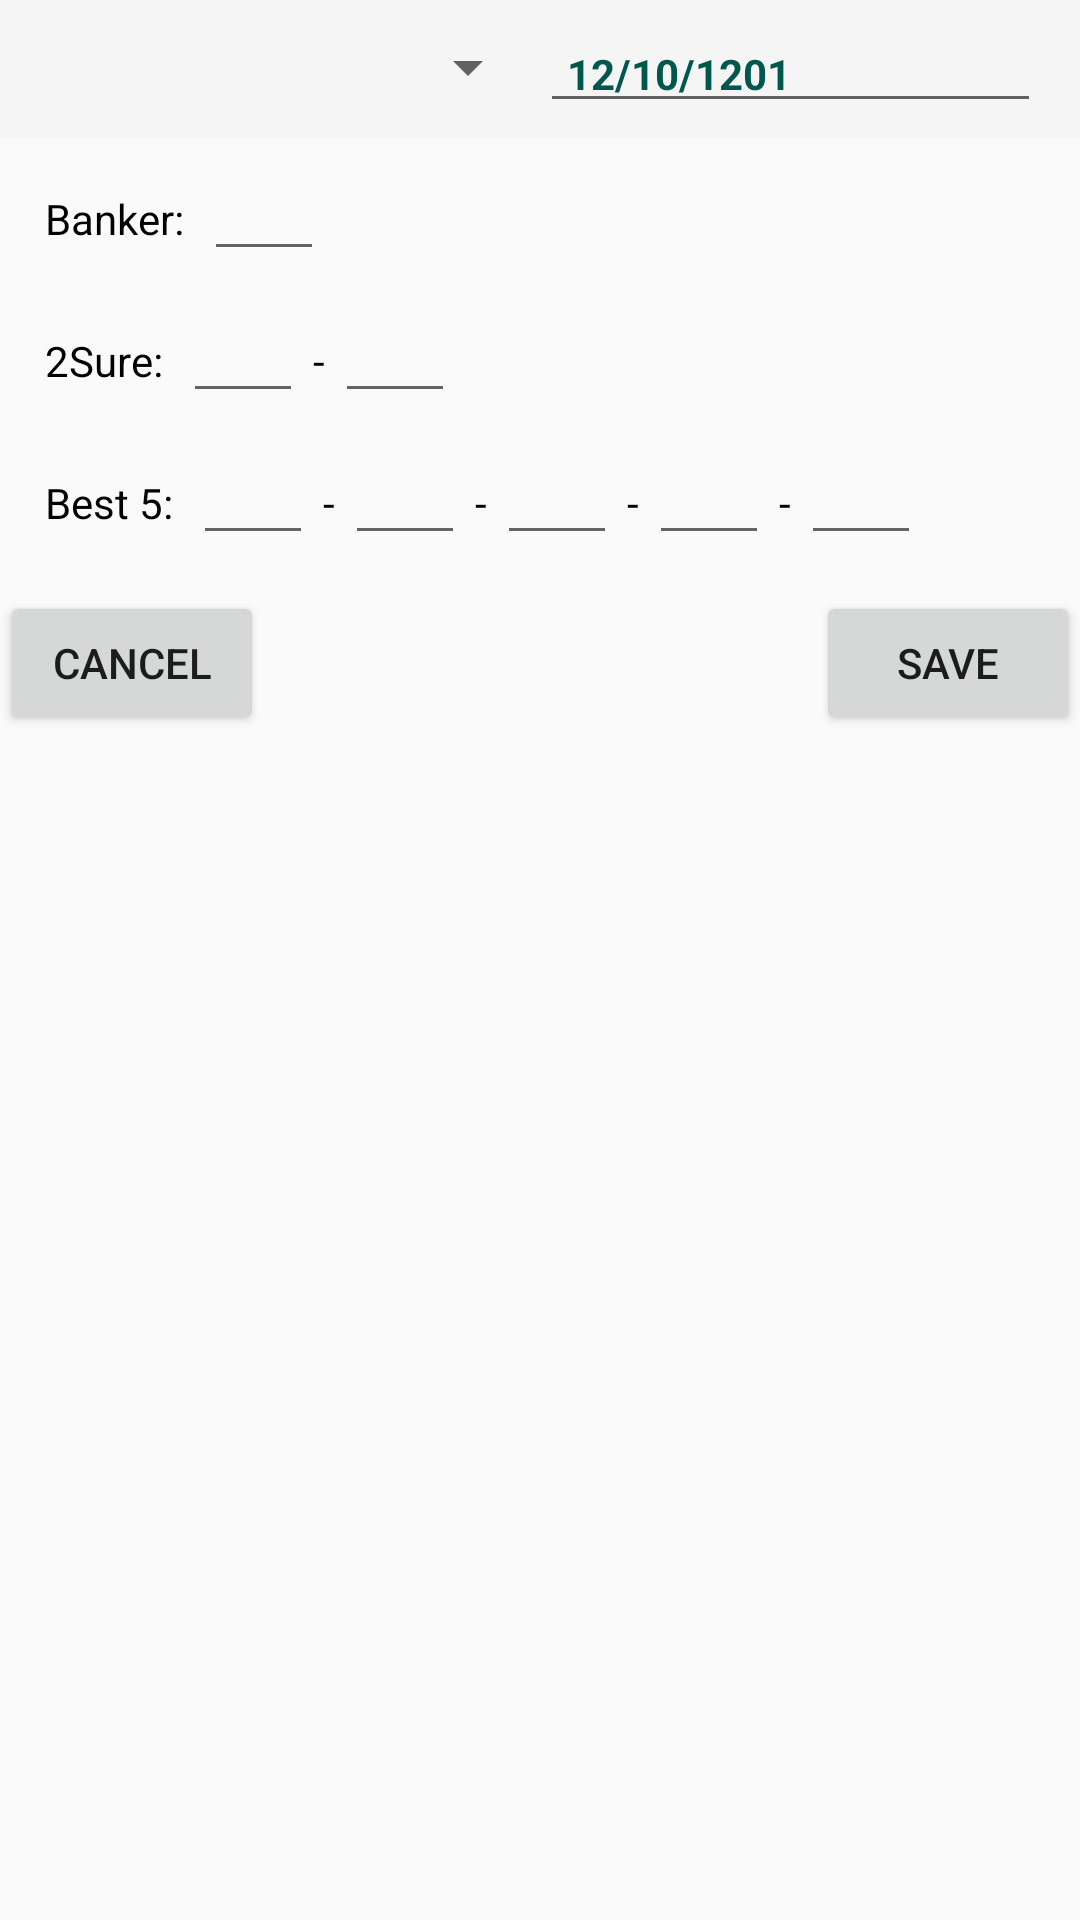

This screen was rendered from an Android layout file. Write that file and the resources it references.
<!-- AndroidManifest.xml: application theme AppTheme -->
<!-- res/layout/activity_add_forecast.xml -->
<?xml version="1.0" encoding="utf-8"?>
<ScrollView xmlns:android="http://schemas.android.com/apk/res/android"
    xmlns:app="http://schemas.android.com/apk/res-auto"
    android:layout_width="match_parent"
    android:layout_height="match_parent"

    >

    <LinearLayout
        android:layout_width="match_parent"
        android:layout_height="wrap_content"

        android:clickable="true"
        android:focusable="true"
        android:orientation="vertical"
        android:paddingBottom="5dp">

        <LinearLayout
            android:layout_width="match_parent"
            android:layout_height="wrap_content"
            android:background="@color/lightgray"
            android:gravity="center_vertical"
            android:orientation="horizontal"
            android:paddingLeft="13dp"
            android:paddingTop="5dp"
            android:paddingRight="13dp"
            android:paddingBottom="5dp">

            <LinearLayout
                android:layout_width="0dp"
                android:layout_height="wrap_content"
                android:layout_weight=".5">

                <ProgressBar
                    android:id="@+id/loadingProgressbar"
                    android:layout_width="25dp"
                    android:layout_height="25dp" />

                <Spinner
                    android:id="@+id/gameNameSpinner"
                    android:layout_width="match_parent"
                    android:layout_height="wrap_content"

                    android:textSize="14sp" />
            </LinearLayout>


            <EditText
                android:id="@+id/dateEditText"
                android:layout_width="0dp"
                android:layout_height="wrap_content"
                android:layout_weight=".5"
                android:clickable="false"
                android:focusable="false"
                android:paddingLeft="9dp"
                android:paddingRight="9dp"
                android:text="12/10/1201"
                android:textColor="@color/colorPrimaryDark"
                android:textSize="14sp"
                android:textStyle="bold" />
        </LinearLayout>

        <LinearLayout
            android:layout_width="match_parent"
            android:layout_height="wrap_content"
            android:orientation="horizontal"
            android:paddingLeft="15dp"
            android:paddingTop="3dp"
            android:paddingRight="15dp"
            android:paddingBottom="3dp">

            <TextView
                android:layout_width="wrap_content"
                android:layout_height="wrap_content"
                android:text="Banker:  "
                android:textColor="@android:color/black" />

            <EditText
                android:id="@+id/bankerEditText"
                android:layout_width="40dp"
                android:layout_height="wrap_content"
                android:gravity="center"
                android:imeOptions="actionNext"
                android:inputType="number"
                android:maxLength="2"
                android:singleLine="true"
                android:textColor="@android:color/black" />
        </LinearLayout>

        <LinearLayout
            android:layout_width="match_parent"
            android:layout_height="wrap_content"
            android:orientation="horizontal"
            android:paddingLeft="15dp"
            android:paddingTop="3dp"
            android:paddingRight="15dp"
            android:paddingBottom="3dp">

            <TextView
                android:layout_width="wrap_content"
                android:layout_height="wrap_content"
                android:text="2Sure:  "
                android:textColor="@android:color/black" />

            <EditText
                android:id="@+id/sure2EditText1"
                android:layout_width="40dp"
                android:layout_height="wrap_content"
                android:gravity="center"
                android:imeOptions="actionNext"
                android:inputType="number"
                android:maxLength="2"
                android:singleLine="true"
                android:textColor="@android:color/black" />

            <TextView
                android:layout_width="wrap_content"
                android:layout_height="wrap_content"
                android:text=" - "
                android:textColor="@android:color/black" />

            <EditText
                android:id="@+id/sure2EditText2"
                android:layout_width="40dp"
                android:layout_height="wrap_content"
                android:gravity="center"
                android:imeOptions="actionNext"
                android:inputType="number"
                android:maxLength="2"
                android:singleLine="true"
                android:textColor="@android:color/black" />


        </LinearLayout>

        <LinearLayout
            android:layout_width="match_parent"
            android:layout_height="wrap_content"
            android:orientation="horizontal"
            android:paddingLeft="15dp"
            android:paddingTop="3dp"
            android:paddingRight="15dp"
            android:paddingBottom="3dp">

            <TextView
                android:layout_width="wrap_content"
                android:layout_height="wrap_content"
                android:text="Best 5:  "
                android:textColor="@android:color/black" />


            <EditText
                android:id="@+id/best5EditText1"
                android:layout_width="40dp"
                android:layout_height="wrap_content"
                android:gravity="center"
                android:imeOptions="actionNext"
                android:inputType="number"
                android:maxLength="2"
                android:singleLine="true"
                android:textColor="@android:color/black" />

            <TextView
                android:layout_width="wrap_content"
                android:layout_height="wrap_content"
                android:text=" - "
                android:textColor="@android:color/black" />


            <EditText
                android:id="@+id/best5EditText2"
                android:layout_width="40dp"
                android:layout_height="wrap_content"
                android:gravity="center"
                android:imeOptions="actionNext"
                android:inputType="number"
                android:maxLength="2"
                android:singleLine="true"
                android:textColor="@android:color/black" />

            <TextView
                android:layout_width="wrap_content"
                android:layout_height="wrap_content"
                android:text=" - "
                android:textColor="@android:color/black" />


            <EditText
                android:id="@+id/best5EditText3"
                android:layout_width="40dp"
                android:layout_height="wrap_content"
                android:gravity="center"
                android:imeOptions="actionNext"
                android:inputType="number"
                android:maxLength="2"
                android:singleLine="true"
                android:textColor="@android:color/black" />

            <TextView
                android:layout_width="wrap_content"
                android:layout_height="wrap_content"
                android:text=" - "
                android:textColor="@android:color/black" />


            <EditText
                android:id="@+id/best5EditText4"
                android:layout_width="40dp"
                android:layout_height="wrap_content"
                android:gravity="center"
                android:imeOptions="actionNext"
                android:inputType="number"
                android:maxLength="2"
                android:singleLine="true"
                android:textColor="@android:color/black" />

            <TextView
                android:layout_width="wrap_content"
                android:layout_height="wrap_content"
                android:text=" - "
                android:textColor="@android:color/black" />


            <EditText
                android:id="@+id/best5EditText5"
                android:layout_width="40dp"
                android:layout_height="wrap_content"
                android:gravity="center"
                android:imeOptions="actionDone"
                android:inputType="number"
                android:maxLength="2"
                android:singleLine="true"
                android:textColor="@android:color/black" />


        </LinearLayout>

        <LinearLayout
            android:layout_width="match_parent"
            android:layout_height="match_parent"
            android:layout_marginTop="9dp"
            android:gravity="bottom"
            android:paddingBottom="9dp">

            <Button
                android:id="@+id/cancelButton"
                android:layout_width="wrap_content"
                android:layout_height="wrap_content"
                android:text="Cancel" />

            <LinearLayout
                android:layout_width="match_parent"
                android:layout_height="wrap_content"
                android:gravity="right">

                <Button
                    android:id="@+id/deleteButton"
                    android:layout_width="wrap_content"
                    android:layout_height="wrap_content"
                    android:text="delete"
                    android:visibility="gone" />

                <Button
                    android:id="@+id/saveButton"
                    android:layout_width="wrap_content"
                    android:layout_height="wrap_content"
                    android:text="save" />
            </LinearLayout>
        </LinearLayout>
    </LinearLayout>
</ScrollView>
<!-- resources referenced by this layout -->
<resources>
  <color name="colorPrimaryDark">#00574B</color>
  <color name="lightgray">#F5F5F5</color>
  <style name="AppTheme" parent="Theme.AppCompat.Light.DarkActionBar">
          
          <item name="colorPrimary">@color/colorPrimary</item>
          <item name="colorPrimaryDark">@color/colorPrimaryDark</item>
          <item name="colorAccent">@color/colorAccent</item>
      </style>
  <color name="colorPrimary">#008577</color>
  <color name="colorAccent">#008751</color>
</resources>
